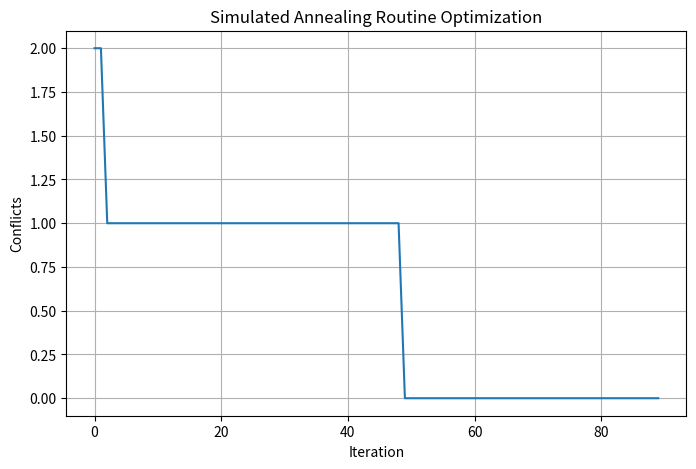

Reproduce this figure in Python.
import random
import math
import matplotlib.pyplot as plt

# Courses
courses = [
    "ICT-3101",
    "ICT-3103",
    "ICT-3105",
    "ICT-3107",
    "ICT-3109"
]

# Available Time Slots
time_slots = [
    "Sun 9:00",
    "Sun 11:00",
    "Mon 9:00",
    "Mon 11:00",
    "Tue 9:00"
]

# Initial Random Routine
routine = {}

for course in courses:
    routine[course] = random.choice(time_slots)

# Fitness Function
# Lower conflict = Better Routine

def calculate_conflicts(schedule):

    slots = list(schedule.values())

    conflicts = len(slots) - len(set(slots))

    return conflicts

# Simulated Annealing Parameters
temperature = 100
cooling_rate = 0.95

current_solution = routine.copy()
current_cost = calculate_conflicts(current_solution)

best_solution = current_solution.copy()
best_cost = current_cost

history = []

while temperature > 1:

    new_solution = current_solution.copy()

    course = random.choice(courses)

    new_solution[course] = random.choice(time_slots)

    new_cost = calculate_conflicts(new_solution)

    delta = new_cost - current_cost

    if delta < 0:
        current_solution = new_solution
        current_cost = new_cost

    else:
        probability = math.exp(-delta / temperature)

        if random.random() < probability:
            current_solution = new_solution
            current_cost = new_cost

    if current_cost < best_cost:
        best_solution = current_solution.copy()
        best_cost = current_cost

    history.append(best_cost)

    temperature *= cooling_rate

# Display Result
print("Optimized University Routine\n")

for course, slot in best_solution.items():
    print(f"{course:10} --> {slot}")

print("\nTotal Conflicts:", best_cost)

# Plot
plt.figure(figsize=(8,5))
plt.plot(history)
plt.title("Simulated Annealing Routine Optimization")
plt.xlabel("Iteration")
plt.ylabel("Conflicts")
plt.grid(True)
plt.show()
